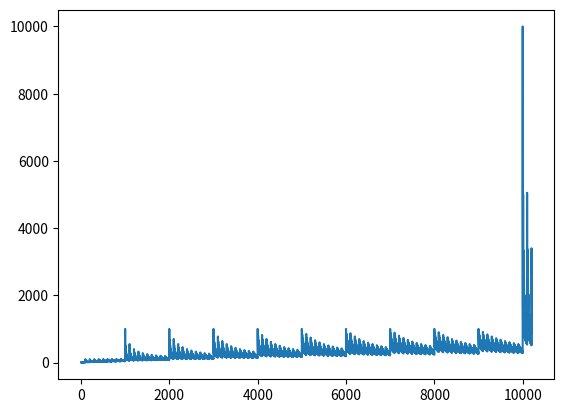

Write Python code to recreate this figure.

def S(n):
    ret=0
    while n>0 :
        ret+=n%10
        n//=10;

    return ret;


#x = [(i*10+9)/S(i*10+9) for i in range(1,200)];
x = [(i)/S(i) for i in range(1,10210)];

import matplotlib.pyplot as plt;

plt.plot(x);
plt.show();
